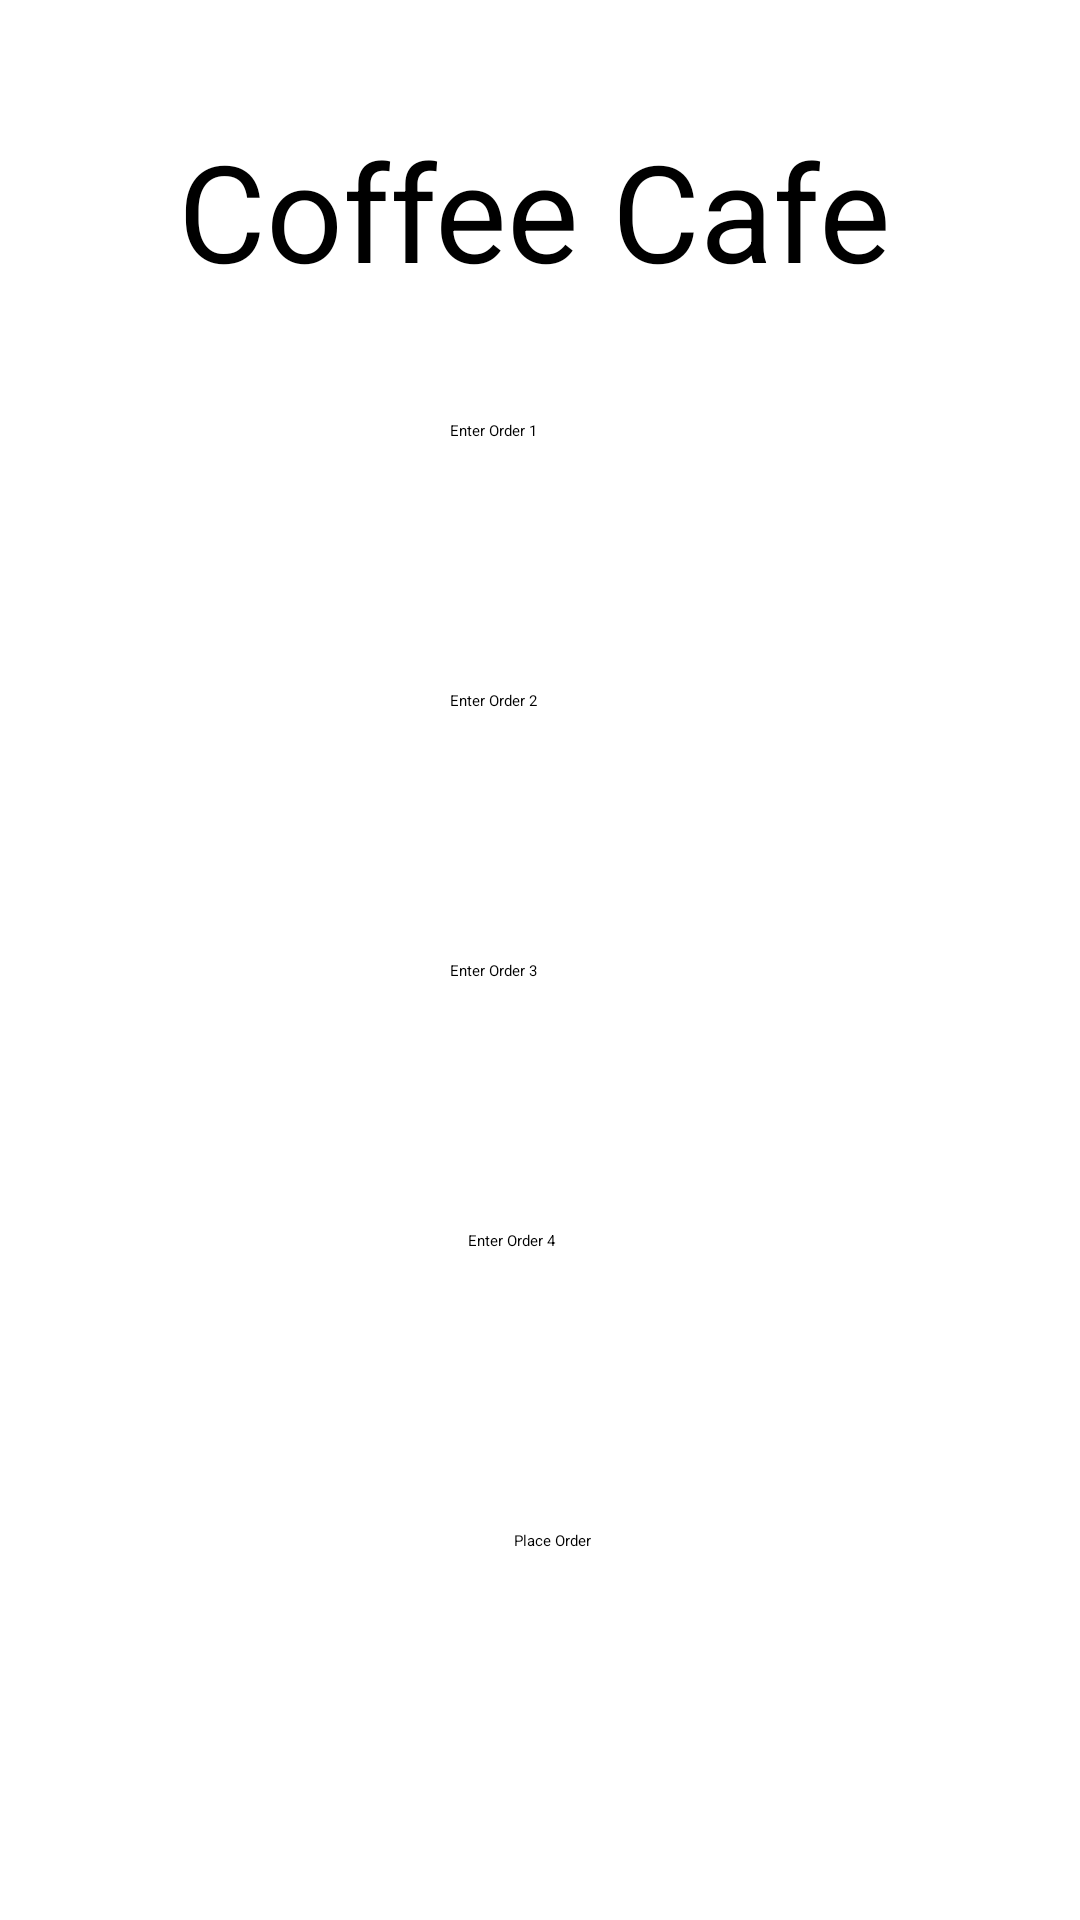

Produce the Android XML layout that renders to this screen, including the resource entries it uses.
<!-- AndroidManifest.xml: activity theme Theme.MyApp.SplashScreen -->
<!-- res/layout/activity_main.xml -->
<?xml version="1.0" encoding="utf-8"?>
<androidx.constraintlayout.widget.ConstraintLayout xmlns:android="http://schemas.android.com/apk/res/android"
    xmlns:app="http://schemas.android.com/apk/res-auto"
    xmlns:tools="http://schemas.android.com/tools"
    android:layout_width="match_parent"
    android:layout_height="match_parent"
    tools:context=".MainActivity">

    <TextView
        android:id="@+id/textView"
        android:layout_width="wrap_content"
        android:layout_height="wrap_content"
        android:textSize="45sp"
        android:text="@string/coffee_cafe"
        app:layout_constraintBottom_toTopOf="@+id/editTextTextPersonName3"
        app:layout_constraintEnd_toEndOf="parent"
        app:layout_constraintHorizontal_bias="0.485"
        app:layout_constraintStart_toStartOf="parent"
        app:layout_constraintTop_toTopOf="parent"
        app:layout_constraintVertical_bias="0.5" />

    <EditText
        android:id="@+id/editTextTextPersonName3"
        android:layout_width="wrap_content"
        android:layout_height="50dp"
        android:ems="10"
        android:inputType="textPersonName"
        android:hint="@string/order1"
        app:layout_constraintBottom_toTopOf="@+id/editTextTextPersonName4"
        app:layout_constraintEnd_toEndOf="parent"
        app:layout_constraintStart_toStartOf="parent"
        app:layout_constraintTop_toBottomOf="@+id/textView"
        app:layout_constraintVertical_bias="0.5" />

    <EditText
        android:id="@+id/editTextTextPersonName4"
        android:layout_width="wrap_content"
        android:layout_height="50dp"
        android:ems="10"
        android:inputType="textPersonName"
        android:hint="@string/order2"
        app:layout_constraintBottom_toTopOf="@+id/editTextTextPersonName5"
        app:layout_constraintEnd_toEndOf="parent"
        app:layout_constraintStart_toStartOf="parent"
        app:layout_constraintTop_toBottomOf="@+id/editTextTextPersonName3"
        app:layout_constraintVertical_bias="0.5" />

    <EditText
        android:id="@+id/editTextTextPersonName5"
        android:layout_width="wrap_content"
        android:layout_height="50dp"
        android:ems="10"
        android:inputType="textPersonName"
        android:hint="@string/order3"
        app:layout_constraintBottom_toTopOf="@+id/editTextTextPersonName6"
        app:layout_constraintEnd_toEndOf="parent"
        app:layout_constraintStart_toStartOf="parent"
        app:layout_constraintTop_toBottomOf="@+id/editTextTextPersonName4"
        app:layout_constraintVertical_bias="0.5" />

    <EditText
        android:id="@+id/editTextTextPersonName6"
        android:layout_width="wrap_content"
        android:layout_height="50dp"
        android:layout_marginStart="107dp"
        android:layout_marginEnd="95dp"
        android:ems="10"
        android:inputType="textPersonName"
        android:hint="@string/order4"
        app:layout_constraintBottom_toTopOf="@+id/button"
        app:layout_constraintEnd_toEndOf="parent"
        app:layout_constraintStart_toStartOf="parent"
        app:layout_constraintTop_toBottomOf="@+id/editTextTextPersonName5"
        app:layout_constraintVertical_bias="0.5" />

    <Button
        android:id="@+id/button"
        android:layout_width="wrap_content"
        android:layout_height="50dp"
        android:layout_marginStart="162dp"
        android:layout_marginTop="10dp"
        android:layout_marginEnd="155dp"
        android:layout_marginBottom="40dp"
        android:text="@string/Order"
        app:layout_constraintBottom_toBottomOf="parent"
        app:layout_constraintEnd_toEndOf="parent"
        app:layout_constraintHorizontal_bias="0.54"
        app:layout_constraintStart_toStartOf="parent"
        app:layout_constraintTop_toBottomOf="@+id/editTextTextPersonName6"
        app:layout_constraintVertical_bias="0.5" />

</androidx.constraintlayout.widget.ConstraintLayout>
<!-- resources referenced by this layout -->
<resources>
  <string name="Order">Place Order</string>
  <string name="coffee_cafe">Coffee Cafe</string>
  <string name="order1">Enter Order 1</string>
  <string name="order2">Enter Order 2</string>
  <string name="order3">Enter Order 3</string>
  <string name="order4">Enter Order 4</string>
  <style name="Theme.MyApp.SplashScreen" parent="Theme.SplashScreen">
          
          <item name="windowSplashScreenBackground">#ffffff</item>
  
          
          <item name="windowSplashScreenAnimatedIcon">@drawable/shop_svgrepo_com</item>
          
          <item name="windowSplashScreenAnimationDuration">200</item>
  
          
          
          <item name="postSplashScreenTheme">@style/Theme.V13</item>
  
      </style>
  <!-- drawable shop_svgrepo_com: vector/xml drawable (drawable, 16802 chars, omitted) -->
  <style name="Theme.V13" parent="Theme.MaterialComponents.DayNight.NoActionBar">
          
          <item name="colorPrimary">@color/purple_500</item>
          <item name="colorPrimaryVariant">@color/purple_700</item>
          <item name="colorOnPrimary">@color/white</item>
          
          <item name="colorSecondary">@color/teal_200</item>
          <item name="colorSecondaryVariant">@color/teal_700</item>
          <item name="colorOnSecondary">@color/black</item>
          
          <item name="android:statusBarColor">?attr/colorPrimaryVariant</item>
          
      </style>
  <!-- not gathered from this repository: default colours our renderer supplied (Android Studio template values) -->
  <color name="purple_500">#FF6200EE</color>
  <color name="purple_700">#FF3700B3</color>
  <color name="teal_200">#FF03DAC5</color>
  <color name="teal_700">#FF018786</color>
  <color name="black">#FF000000</color>
  <color name="white">#FFFFFFFF</color>
</resources>
